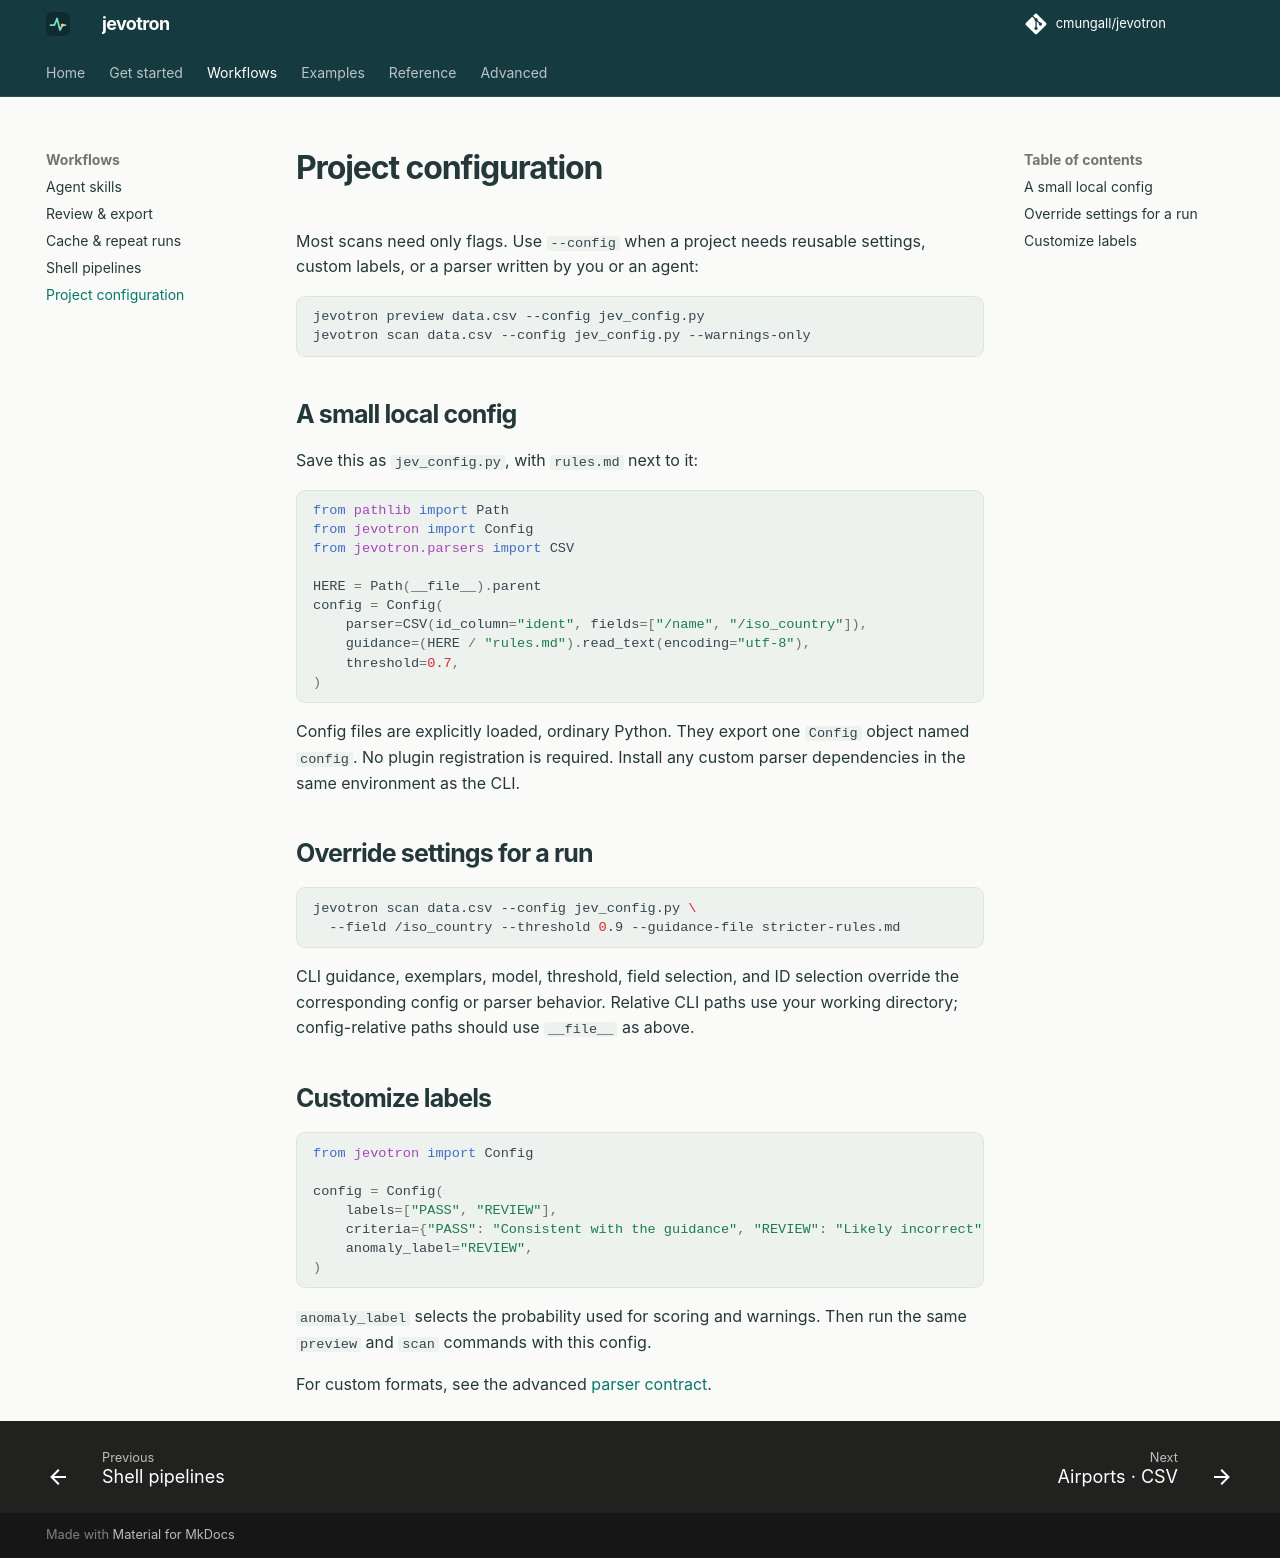

repository: cmungall/jevotron · page: guides/config/index.html · generator: mkdocs

# Project configuration

Most scans need only flags. Use `--config` when a project needs reusable settings,
custom labels, or a parser written by you or an agent:

```sh
jevotron preview data.csv --config jev_config.py
jevotron scan data.csv --config jev_config.py --warnings-only
```

## A small local config

Save this as `jev_config.py`, with `rules.md` next to it:

```python
from pathlib import Path
from jevotron import Config
from jevotron.parsers import CSV

HERE = Path(__file__).parent
config = Config(
    parser=CSV(id_column="ident", fields=["/name", "/iso_country"]),
    guidance=(HERE / "rules.md").read_text(encoding="utf-8"),
    threshold=0.7,
)
```

Config files are explicitly loaded, ordinary Python. They export one `Config`
object named `config`. No plugin registration is required. Install any custom
parser dependencies in the same environment as the CLI.

## Override settings for a run

```sh
jevotron scan data.csv --config jev_config.py \
  --field /iso_country --threshold 0.9 --guidance-file stricter-rules.md
```

CLI guidance, exemplars, model, threshold, field selection, and ID selection
override the corresponding config or parser behavior. Relative CLI paths use
your working directory; config-relative paths should use `__file__` as above.

## Customize labels

```python
from jevotron import Config

config = Config(
    labels=["PASS", "REVIEW"],
    criteria={"PASS": "Consistent with the guidance", "REVIEW": "Likely incorrect"},
    anomaly_label="REVIEW",
)
```

`anomaly_label` selects the probability used for scoring and warnings.
Then run the same `preview` and `scan` commands with this config.

For custom formats, see the advanced [parser contract](../advanced/parsers.md).
